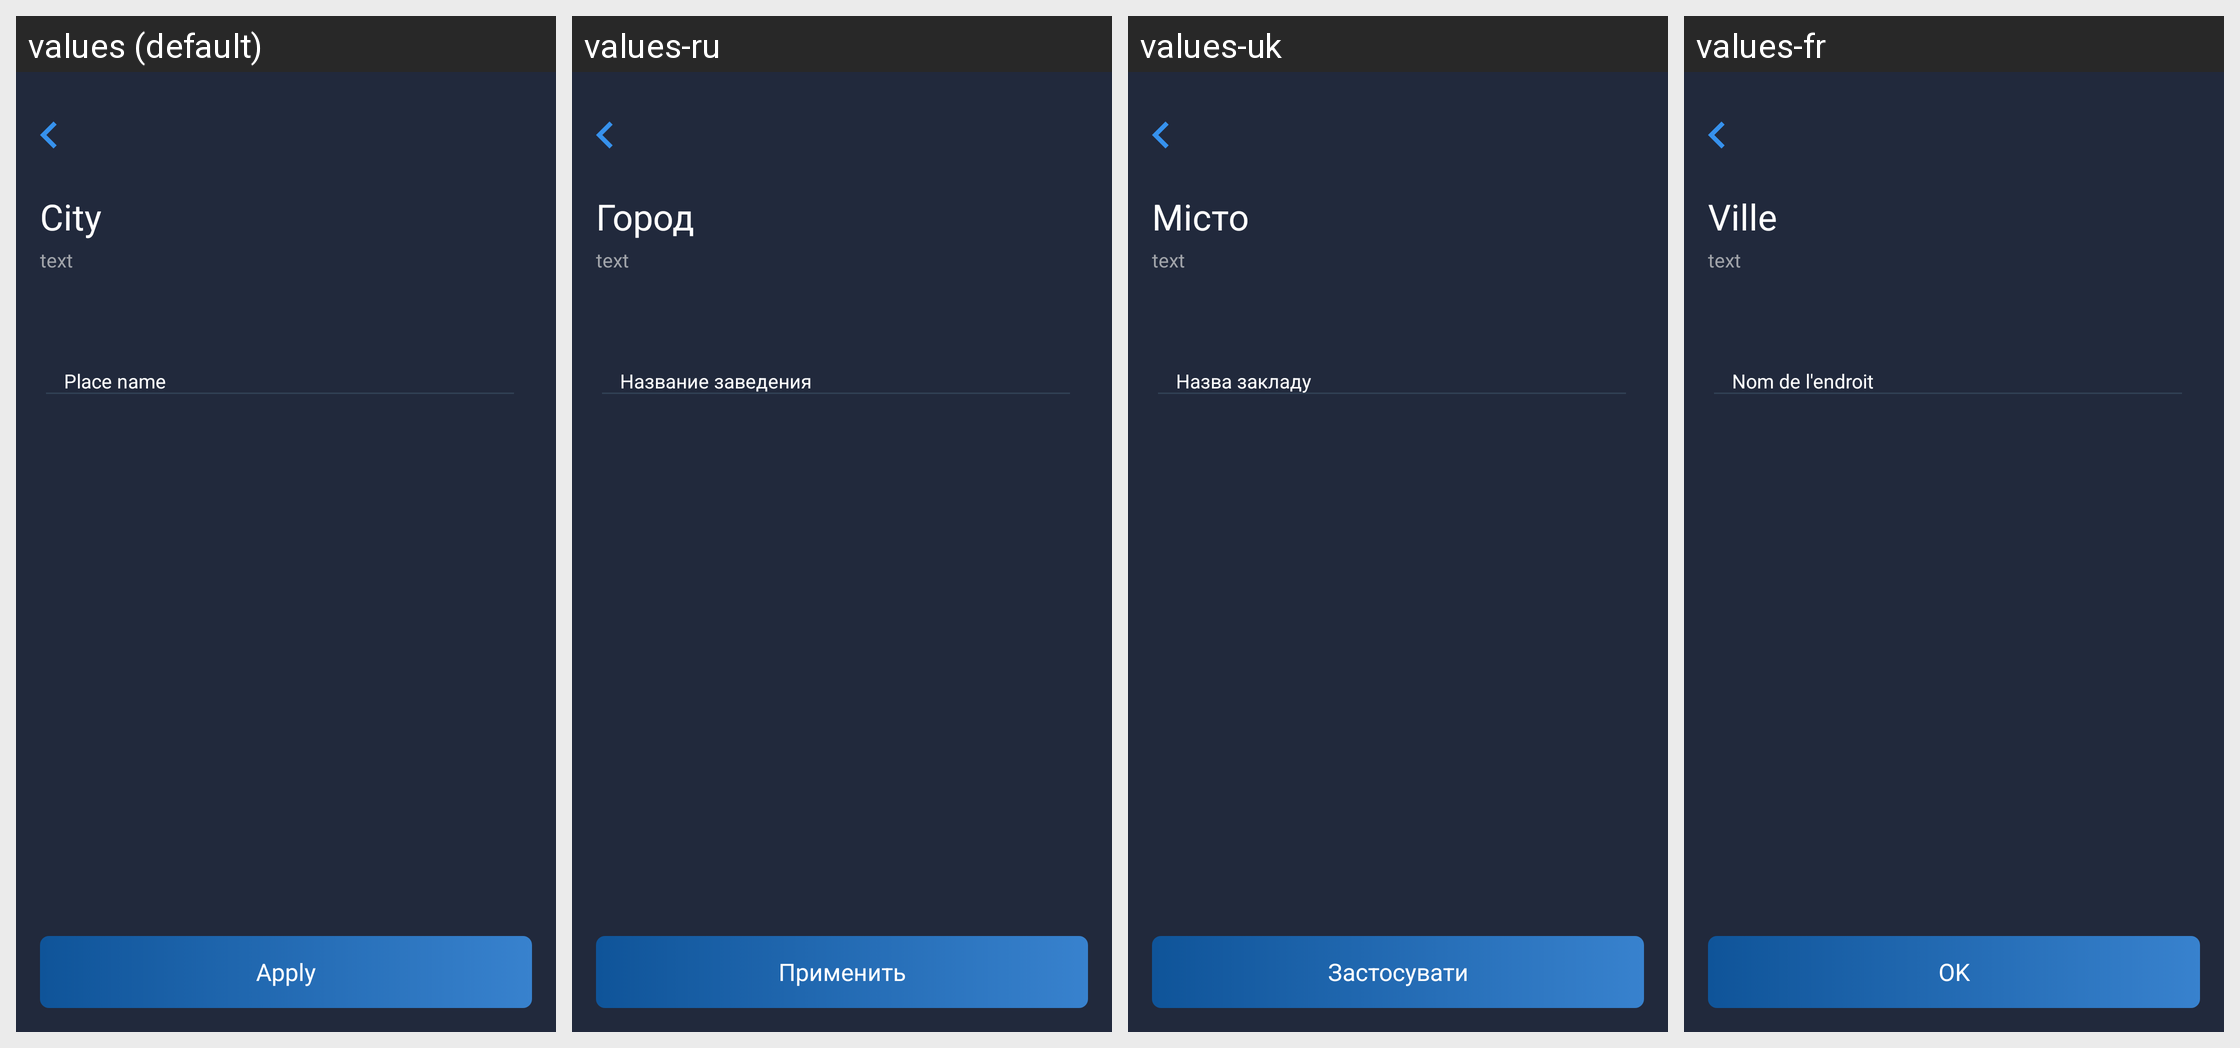

This grid shows one Android layout under several languages. Give, for every string resource on the screen, its name, the default text and each shown locale's text.
Android screen res/layout/activity_new_item.xml rendered under 4 locales, left to right: values (default), values-ru, values-uk, values-fr. Device: Nexus 5 (rendered at 1080×1920; each locale shown at half size, 540×960, under a caption strip naming it); theme AppTheme.
Strings drawn on this screen, with the default value and each locale's value (text and hints the layout hard-codes, and strings that could not be matched under every locale, appear in the picture but are not listed):

title_apply
  values: Apply
  values-ru: Применить
  values-uk: Застосувати
  values-fr: OK

title_city
  values: City
  values-ru: Город
  values-uk: Місто
  values-fr: Ville

place_name
  values: Place name
  values-ru: Название заведения
  values-uk: Назва закладу
  values-fr: Nom de l'endroit
